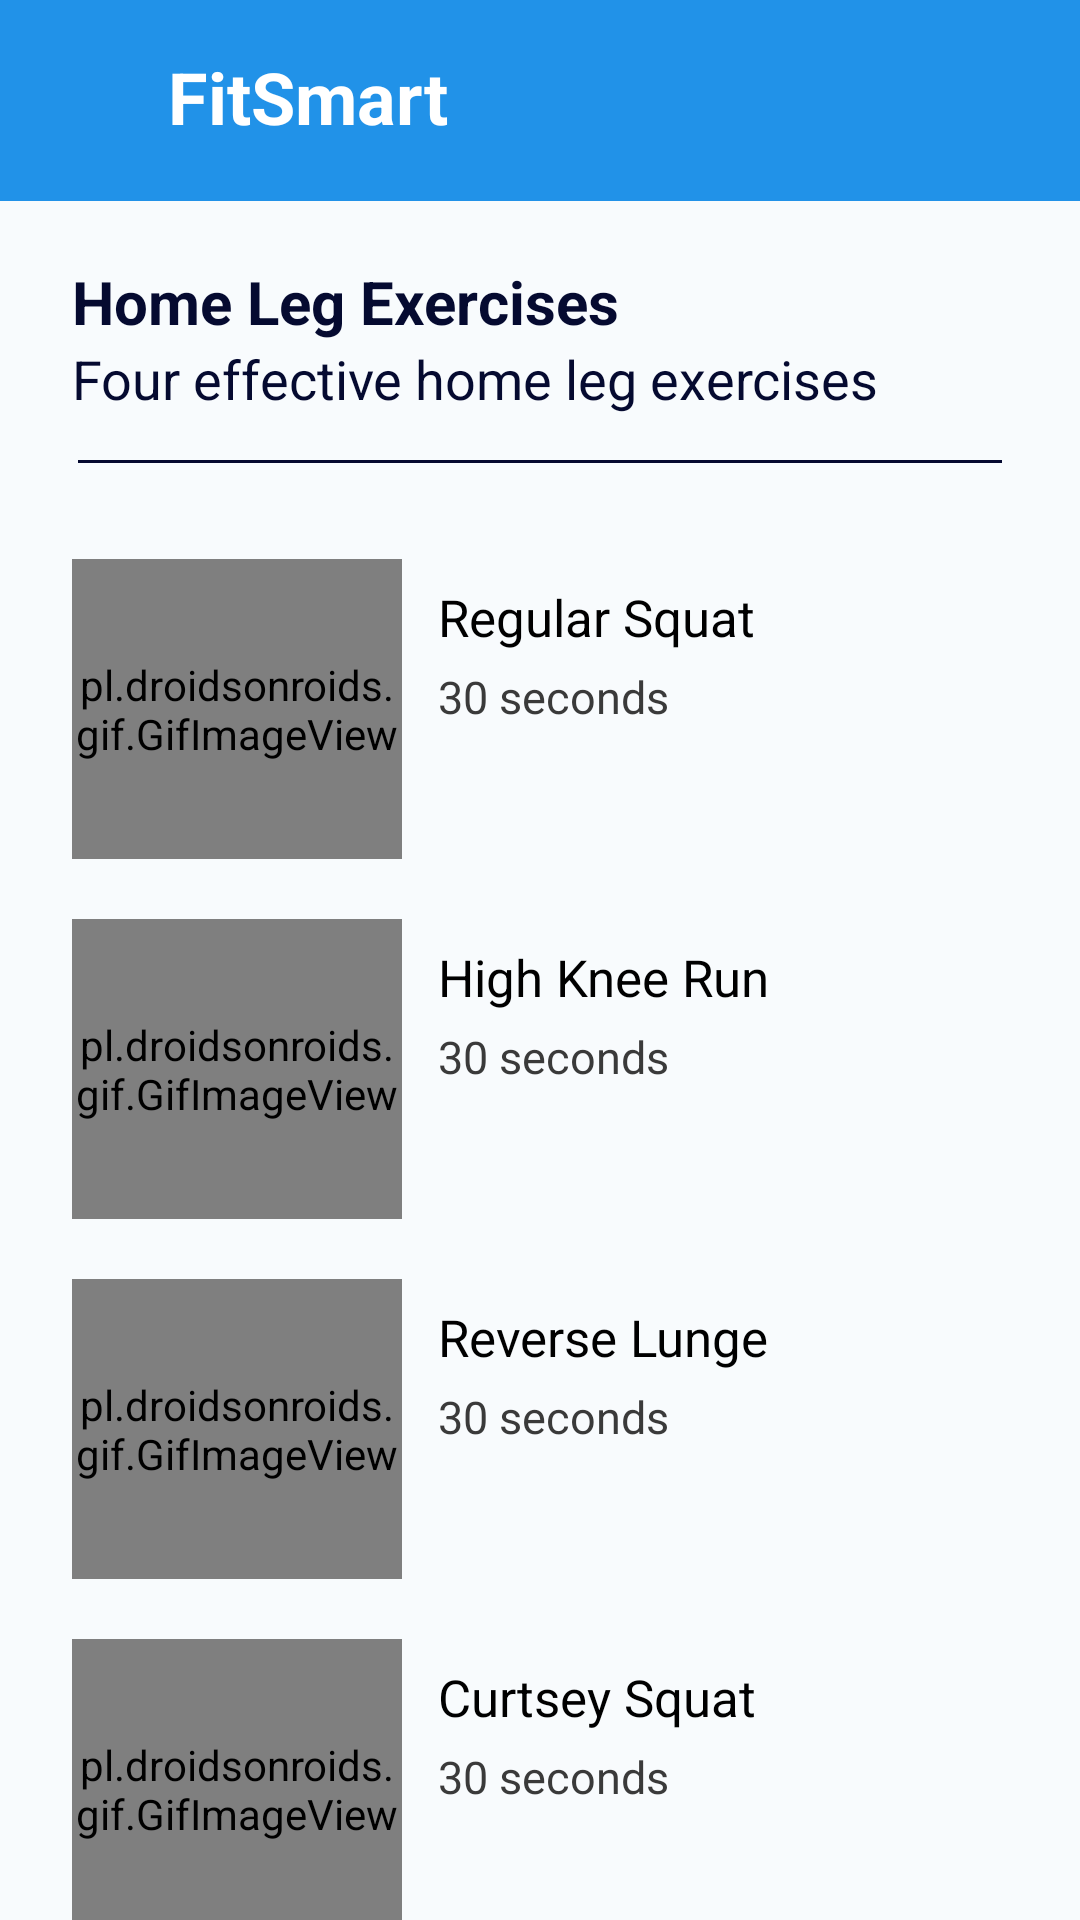

Write the Android layout XML for this screen, with the resource values it uses.
<!-- AndroidManifest.xml: application theme Theme.FitnessCalculatorMobApp -->
<!-- res/layout/leg_workout.xml -->
<?xml version="1.0" encoding="utf-8"?>
<LinearLayout xmlns:android="http://schemas.android.com/apk/res/android"
    xmlns:app="http://schemas.android.com/apk/res-auto"
    xmlns:tools="http://schemas.android.com/tools"
    android:layout_width="match_parent"
    android:layout_height="match_parent"
    android:background="#F8FBFD"
    android:orientation="vertical"
    tools:context=".MainActivity">

    <include layout="@layout/toolbar_layout2" />

    <ScrollView
        android:layout_width="match_parent"
        android:layout_height="wrap_content"
        android:overScrollMode="never"
        android:scrollbars="vertical">

    </ScrollView>

    <TextView
        android:id="@+id/titlepage"
        android:layout_width="wrap_content"
        android:layout_height="wrap_content"
        android:layout_marginStart="24dp"
        android:layout_marginTop="20dp"
        android:lineSpacingExtra="8dp"
        android:text="Home Leg Exercises"
        android:textColor="#050A30"
        android:textSize="20sp"
        android:textStyle="bold" />

    <TextView
        android:id="@+id/subtitlepage"
        android:layout_width="wrap_content"
        android:layout_height="wrap_content"
        android:layout_marginStart="24dp"
        android:layout_marginEnd="26dp"
        android:lineSpacingExtra="8dp"
        android:text="Four effective home leg exercises"
        android:textColor="#050A30"
        android:textSize="18sp" />

    <View
        android:id="@+id/divpage"
        android:layout_width="match_parent"
        android:layout_height="1dp"
        android:layout_marginStart="26dp"
        android:layout_marginTop="15dp"
        android:layout_marginEnd="26dp"
        android:background="#050A30" />

    <LinearLayout
        android:id="@+id/fitone"
        android:layout_width="match_parent"
        android:layout_height="wrap_content"
        android:layout_marginStart="24dp"
        android:layout_marginTop="32dp"
        android:layout_marginEnd="8dp"
        android:orientation="horizontal"
        app:layout_constraintEnd_toEndOf="parent"
        app:layout_constraintStart_toStartOf="parent"
        app:layout_constraintTop_toBottomOf="@+id/subintropage">

        <pl.droidsonroids.gif.GifImageView
            android:layout_width="110dp"
            android:layout_height="100dp"
            android:src="@drawable/regular_squat" />


        <LinearLayout
            android:layout_width="match_parent"
            android:layout_height="match_parent"
            android:layout_marginLeft="12dp"
            android:layout_marginTop="8dp"
            android:orientation="vertical">

            <TextView
                android:id="@+id/fitonetitle"
                android:layout_width="wrap_content"
                android:layout_height="wrap_content"
                android:text="Regular Squat"
                android:textColor="#000000"
                android:textSize="17sp" />


            <TextView
                android:id="@+id/fitonedesc"
                android:layout_width="wrap_content"
                android:layout_height="wrap_content"
                android:layout_marginTop="5dp"
                android:text="30 seconds"
                android:textColor="#3A3A3A"
                android:textSize="15sp" />

        </LinearLayout>

    </LinearLayout>

    <LinearLayout
        android:id="@+id/fittwo"
        android:layout_width="match_parent"
        android:layout_height="wrap_content"
        android:layout_marginStart="24dp"
        android:layout_marginTop="20dp"
        android:layout_marginEnd="8dp"
        android:orientation="horizontal"
        app:layout_constraintEnd_toEndOf="parent"
        app:layout_constraintStart_toStartOf="parent"
        app:layout_constraintTop_toBottomOf="@+id/fitone">

        <pl.droidsonroids.gif.GifImageView
            android:layout_width="110dp"
            android:layout_height="100dp"
            android:src="@drawable/high_knees" />

        <LinearLayout
            android:layout_width="match_parent"
            android:layout_height="match_parent"
            android:layout_marginLeft="12dp"
            android:layout_marginTop="8dp"
            android:orientation="vertical">

            <TextView
                android:id="@+id/fittwotitle"
                android:layout_width="wrap_content"
                android:layout_height="wrap_content"
                android:text="High Knee Run"
                android:textColor="#000000"
                android:textSize="17sp" />


            <TextView
                android:id="@+id/fittwodesc"
                android:layout_width="wrap_content"
                android:layout_height="wrap_content"
                android:layout_marginTop="5dp"
                android:text="30 seconds"
                android:textColor="#3A3A3A"
                android:textSize="15sp" />

        </LinearLayout>

    </LinearLayout>

    <LinearLayout
        android:id="@+id/fitthree"
        android:layout_width="match_parent"
        android:layout_height="wrap_content"
        android:layout_marginStart="24dp"
        android:layout_marginTop="20dp"
        android:layout_marginEnd="8dp"
        android:orientation="horizontal"
        app:layout_constraintEnd_toEndOf="parent"
        app:layout_constraintStart_toStartOf="parent"
        app:layout_constraintTop_toBottomOf="@+id/fittwo">

        <pl.droidsonroids.gif.GifImageView
            android:layout_width="110dp"
            android:layout_height="100dp"
            android:src="@drawable/reverse_lunge" />

        <LinearLayout
            android:layout_width="match_parent"
            android:layout_height="match_parent"
            android:layout_marginLeft="12dp"
            android:layout_marginTop="8dp"
            android:orientation="vertical">

            <TextView
                android:id="@+id/fitthreetitle"
                android:layout_width="wrap_content"
                android:layout_height="wrap_content"
                android:text="Reverse Lunge"
                android:textColor="#000000"
                android:textSize="17sp" />


            <TextView
                android:id="@+id/fitthreedesc"
                android:layout_width="wrap_content"
                android:layout_height="wrap_content"
                android:layout_marginTop="5dp"
                android:text="30 seconds"
                android:textColor="#3A3A3A"
                android:textSize="15sp" />

        </LinearLayout>

    </LinearLayout>

    <LinearLayout
        android:id="@+id/fitfour"
        android:layout_width="match_parent"
        android:layout_height="wrap_content"
        android:layout_marginStart="24dp"
        android:layout_marginTop="20dp"
        android:layout_marginEnd="8dp"
        android:orientation="horizontal"
        app:layout_constraintEnd_toEndOf="parent"
        app:layout_constraintStart_toStartOf="parent"
        app:layout_constraintTop_toBottomOf="@+id/fitthree">

        <pl.droidsonroids.gif.GifImageView
            android:layout_width="110dp"
            android:layout_height="100dp"
            android:src="@drawable/curtsy_squats" />

        <LinearLayout
            android:layout_width="match_parent"
            android:layout_height="match_parent"
            android:layout_marginLeft="12dp"
            android:layout_marginTop="8dp"
            android:orientation="vertical">

            <TextView
                android:id="@+id/fitfourtitle"
                android:layout_width="wrap_content"
                android:layout_height="wrap_content"
                android:text="Curtsey Squat"
                android:textColor="#000000"
                android:textSize="17sp" />


            <TextView
                android:id="@+id/fitfourdesc"
                android:layout_width="wrap_content"
                android:layout_height="wrap_content"
                android:layout_marginTop="5dp"
                android:text="30 seconds"
                android:textColor="#3A3A3A"
                android:textSize="15sp" />

        </LinearLayout>

    </LinearLayout>


    <TextView
        android:id="@+id/btnexercise"
        android:layout_width="match_parent"
        android:layout_height="wrap_content"
        android:layout_marginTop="59dp"
        android:background="#2192e8"
        android:gravity="center"
        android:padding="15dp"
        android:text="WORKOUT NOW"
        android:textAlignment="center"
        android:textColor="#ffffff"
        android:textSize="18sp"
        android:textStyle="bold" />

</LinearLayout>
<!-- res/layout/toolbar_layout2.xml (included above) -->
<?xml version="1.0" encoding="utf-8"?>
<RelativeLayout xmlns:android="http://schemas.android.com/apk/res/android"
    xmlns:app="http://schemas.android.com/apk/res-auto"
    android:orientation="vertical"
    android:layout_width="match_parent"
    android:layout_height="wrap_content"
    android:background="#2192e8">

    <RelativeLayout
        android:layout_width="match_parent"
        android:layout_height="wrap_content"
        android:padding="16dp">

        <ImageView
            android:id="@+id/menuicon"
            android:layout_width="35dp"
            android:layout_height="35dp"
            android:src="@drawable/menu" />

        <TextView
            android:id="@+id/title"
            android:layout_width="wrap_content"
            android:layout_height="wrap_content"
            android:text="FitSmart"
            android:layout_marginStart="40dp"
            android:textColor="#ffffff"
            android:textStyle="bold"
            android:textSize="24sp"/>

        <ImageView
            android:id="@+id/back"
            android:layout_width="35dp"
            android:layout_height="wrap_content"
            android:layout_alignParentEnd="true"
            android:layout_centerVertical="true"
            android:src="@drawable/arrow_back" />

    </RelativeLayout>

</RelativeLayout>
<!-- resources referenced by this layout -->
<resources>
  <style name="Theme.FitnessCalculatorMobApp" parent="Theme.MaterialComponents.DayNight.NoActionBar">
          
          <item name="colorPrimary">@color/purple_500</item>
          <item name="colorPrimaryVariant">@color/purple_700</item>
          <item name="colorOnPrimary">@color/white</item>
          
          <item name="colorSecondary">@color/teal_200</item>
          <item name="colorSecondaryVariant">@color/teal_700</item>
          <item name="colorOnSecondary">@color/black</item>
          
          <item name="android:statusBarColor">?attr/colorPrimaryVariant</item>
          
      </style>
  <color name="purple_500">#FF6200EE</color>
  <color name="purple_700">#FF3700B3</color>
  <color name="white">#FFFFFFFF</color>
  <color name="teal_200">#FF03DAC5</color>
  <color name="teal_700">#FF018786</color>
  <color name="black">#FF000000</color>
</resources>
